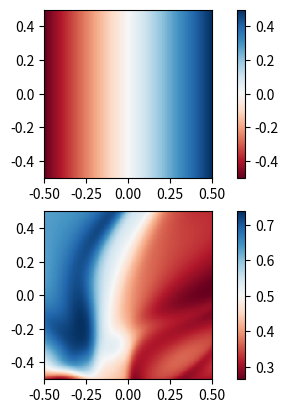

This figure's Python source:
# -*- coding: utf-8 -*-
"""
Created on Sun Mar  1 13:25:41 2020

[redacted]
"""

import numpy as np
import matplotlib.pyplot as plt 


Nlayers = 10 # not counting the input layer & the output layer
LayerSize = 50

input_size = 2
output_size = 1

# weight and biases ranges for each layer

w_low_first = -1.0
w_hi_first = 1.0

w_low = -3.5
w_hi = 3.5

w_low_final = -1.0
w_hi_final = 1.0


b_low_first = -1.0
b_hi_first = 1.0

b_low = -1.0
b_hi = 1.0

b_low_final = -1.0
b_hi_final = 1.0



# for the first hidden layer (coming in from the input layer)
WeightsFirst = np.random.uniform(low = w_low_first,high = w_hi_first,size=[input_size,LayerSize])
BiasesFirst = np.random.uniform(low = b_low_first,high = b_hi_first,size=LayerSize)

# Mid layers
Weights = np.random.uniform(low = w_low,high = w_hi,size=[Nlayers,LayerSize,LayerSize])
Biases = np.random.uniform(low = b_low,high = b_hi,size=[Nlayers,LayerSize])


# for the final layer (i.e. the output neuron)
WeightsFinal = np.random.uniform(low = w_low_final, high = w_hi_final,size=[LayerSize,output_size])
BiasesFinal = np.random.uniform(low = b_low_final,high = b_hi_final ,size=output_size)


def activation(z):
    return(1/(1+np.exp(-z)))

def apply_layer_new(y_in,w,b): # a function that applies a layer    
    
    z=np.dot(y_in,w)+b # note different order in matrix product!
    return activation(z)

def apply_multi_net(y_in, Weights, Biases, WeightsFinal, BiasesFinal, Nlayers):
#    global Weights, Biases, WeightsFinal, BiasesFinal, Nlayers
    
    y=apply_layer_new(y_in,WeightsFirst,BiasesFirst)    
    for j in range(Nlayers):
        y=apply_layer_new(y,Weights[j,:,:],Biases[j,:])
    output=apply_layer_new(y,WeightsFinal,BiasesFinal)
    return(output)
    
    
# Generate a 'mesh grid', i.e. x,y values in an image
M=200
v0,v1=np.meshgrid(np.linspace(-0.5,0.5,M),np.linspace(-0.5,0.5,M))
batchsize=M**2 # number of samples = number of pixels = M^2
y_in =  np.zeros([batchsize,2])
y_in[:,0]=v0.flatten() # fill first component (index 0)
y_in[:,1]=v1.flatten() # fill second component

# use the MxM input grid that we generated above 
y_out = apply_multi_net(y_in,Weights, Biases, WeightsFinal, BiasesFinal, Nlayers) # apply net to all these samples!


y_in_2D = np.reshape(y_in[:,0],[M,M])
y_2D = np.reshape(y_out[:,0],[M,M]) # back to 2D image

plt.figure(1)
plt.subplot(211)
plt.imshow(y_in_2D,origin='lower',extent=[-0.5,0.5,-0.5,0.5],interpolation='nearest',cmap='RdBu')
plt.colorbar()

plt.subplot(212)
plt.imshow(y_2D,origin='lower',extent=[-0.5,0.5,-0.5,0.5],interpolation='nearest',cmap='RdBu')
plt.colorbar()
plt.show()

    
    
    